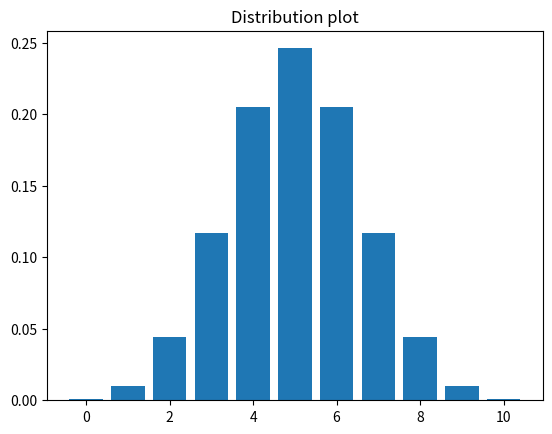

Write the Python code that produced this figure.
# -*- coding: utf-8 -*-
"""
Created on Sat Dec 16 08:46:19 2023

[redacted]
"""

from scipy.special import comb

n = 3  #The number of trials
k = 2 #The number of success 
p = 0.70 #Success rate

p_binomial = comb(n,k)*p**k*(1-p)**(n-k)

result = p_binomial*100

print(p_binomial)
print(result)

print('__________________________________________________________________________')
'''
Binomial distribution:
    n=no.of trials

Hospital records show that of patients suffering from a specific disease, 75% die of it.
What is the prob that out of six randomly selected patients, four will die

'''
from scipy.stats import binom
probab = binom.pmf(k=4,n=6,p=0.25)
print("Probability that of six randomly selected patients, four will recover is = ",probab)


'''
A blindfolded marksman finds that on the average, he hits the target 4 times out of 5.
If he hires 4 shots, what is a prob of 
a) more than 2 hits
b) at least 3 misses    
'''

p=4/5
n=4
#for more than 2 hits, k can be either 3 or 4
#prob of more than 2 hits i.e k=3 or 4
prob_a=binom.pmf(k=3,n=n,p=p)
print('Probability of more than 2 hits = ',prob_a)

#At least 3 misses also means 0 or 1 hits, k can either be 0 or 1
#
prob_b = binom.pmf(k=1,n=n,p=p)
print('Probability of at least 3 misses',prob_b)

'''
In a random experiment, a coin is taken for tossing and it was tossed
exactly 10 times. What are the probabilities of obtaining exactly six heads 
out of total 10 tosses?
'''
from scipy.stats import binom
n=10
p=0.5
x_val=list(range(n+1))
dist = [binom.pmf(x,n,p) for x in x_val]

#to print the distribution table
print("x\tp(x)")
for i in range(n+1):
    print(str(x_val[i]) + '\t' + str(dist[i]))
    
#to get values for mean and variance
m,v = binom.stats(n, p)
print("Mean = ",str(m))
print("Variance = ",str(v))

#plotting the graph
dtable = [binom.pmf(x,n,p)for x in x_val]

import matplotlib.pyplot as plt
plt.title('Distribution plot')
plt.bar(x_val, dtable)
plt.show()

'''
Practice Question
Normally 65% of all the students who appear for C-DAC entrance test clear it.
50 students from a coaching class have appeared for C-DAC March 2024 entrance test.
What is the probability that none of them will clear it?
What is the probability that more than 40 will clear it?
'''

p=0.65
n=50
#Prob that none of them will clear it k=0
prob_a = binom.pmf(k=0,n=n,p=p)
print('Probability that none of them will clear it = ',prob_a)

#Prob that more than 40 will clear it
prob_b = binom.pmf(k=40,n=n,p=p)
print('Probability that more than 40 will clear it = ',prob_b)




















